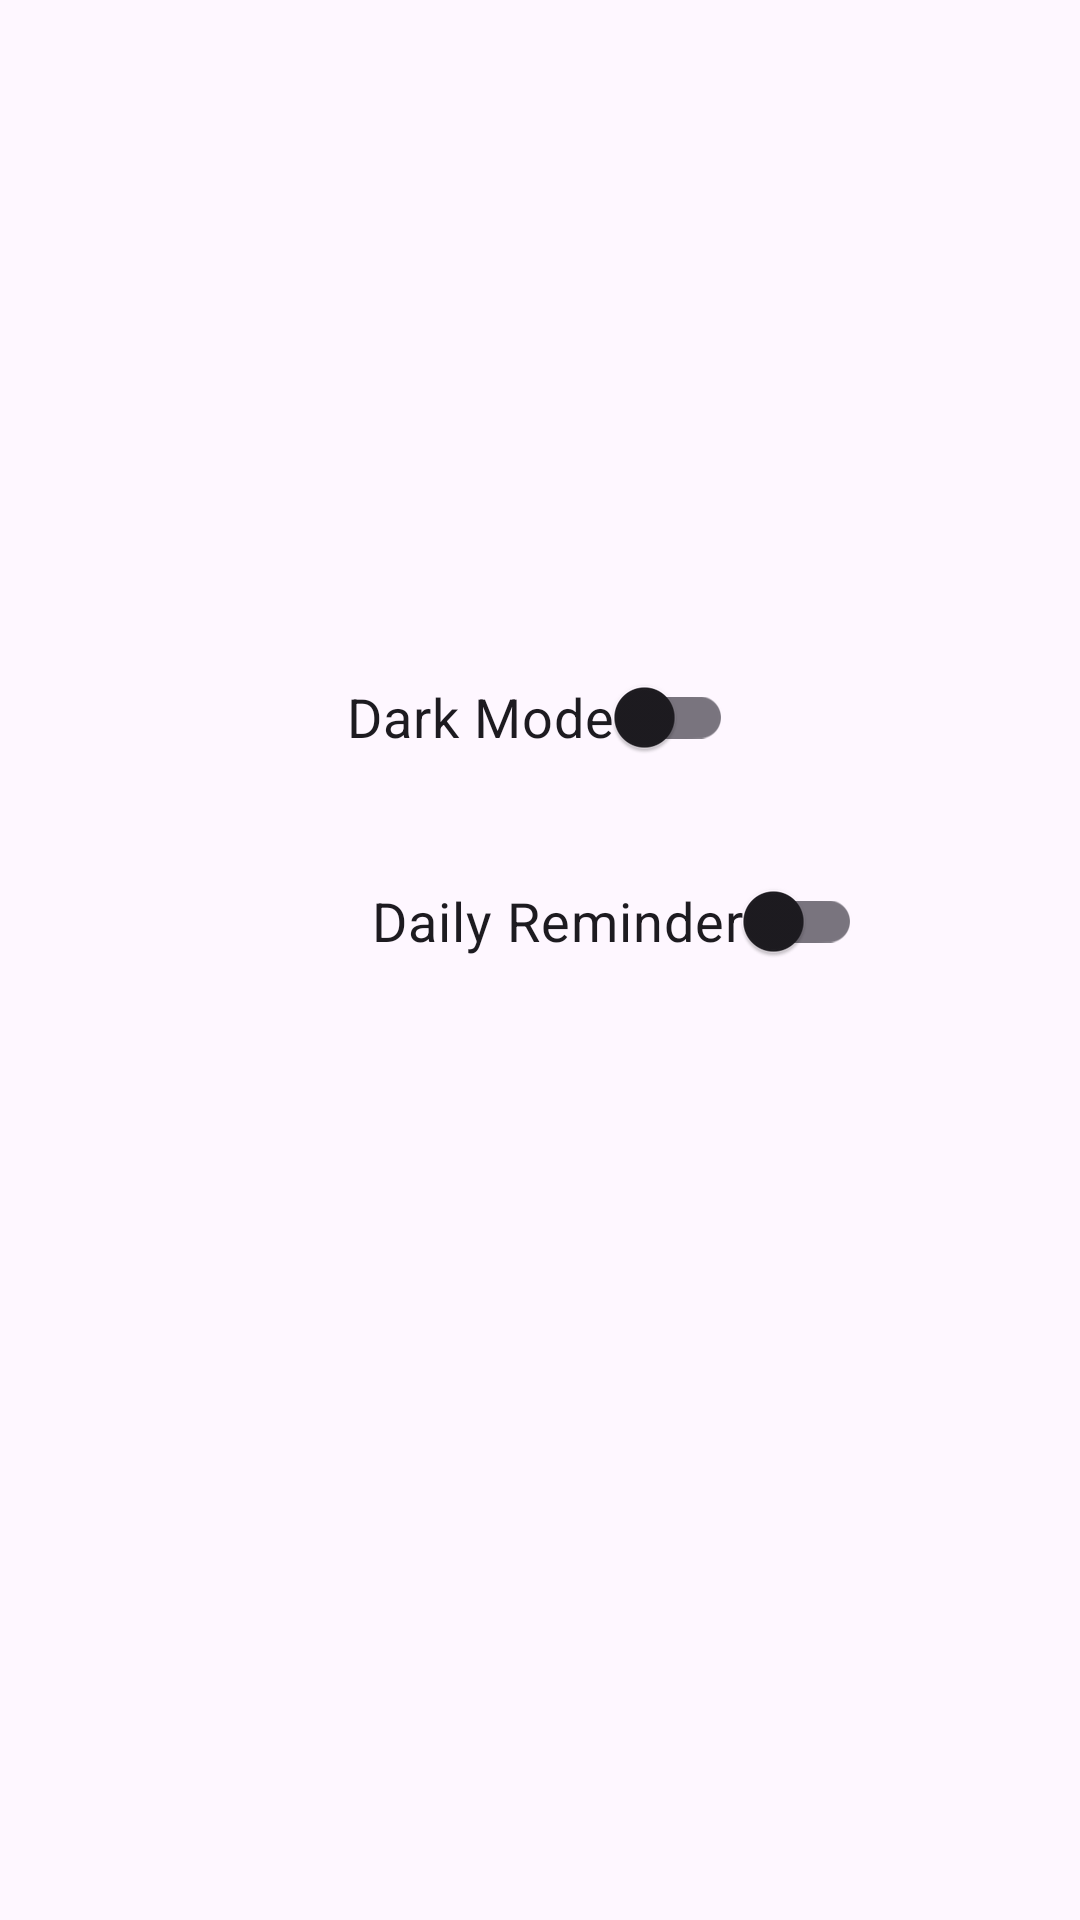

The Android layout XML behind this screen, and the referenced resources:
<!-- AndroidManifest.xml: application theme Theme.App_Event -->
<!-- res/layout/fragment_setting.xml -->
<?xml version="1.0" encoding="utf-8"?>
<androidx.constraintlayout.widget.ConstraintLayout
    xmlns:android="http://schemas.android.com/apk/res/android"
    xmlns:app="http://schemas.android.com/apk/res-auto"
    xmlns:tools="http://schemas.android.com/tools"
    android:layout_width="match_parent"
    android:layout_height="match_parent"
    tools:context=".ui.SettingsFragment">

    <com.google.android.material.switchmaterial.SwitchMaterial
        android:id="@+id/switch_theme"
        android:layout_width="wrap_content"
        android:layout_height="wrap_content"
        android:text="@string/dark_mode"
        android:textSize="18sp"
        app:layout_constraintBottom_toBottomOf="parent"
        app:layout_constraintEnd_toEndOf="parent"
        app:layout_constraintStart_toStartOf="parent"
        app:layout_constraintTop_toTopOf="parent"
        app:layout_constraintVertical_bias="0.363" />

    <com.google.android.material.switchmaterial.SwitchMaterial
        android:id="@+id/switch_daily_reminder"
        android:layout_width="wrap_content"
        android:layout_height="wrap_content"
        android:layout_marginStart="124dp"
        android:layout_marginTop="20dp"
        android:text="@string/daily_reminder"
        android:textSize="18sp"
        app:layout_constraintStart_toStartOf="parent"
        app:layout_constraintTop_toBottomOf="@id/switch_theme" />

</androidx.constraintlayout.widget.ConstraintLayout>
<!-- resources referenced by this layout -->
<resources>
  <string name="daily_reminder">Daily Reminder</string>
  <string name="dark_mode">Dark Mode</string>
  <style name="Theme.App_Event" parent="Base.Theme.App_Event" />
  <style name="Base.Theme.App_Event" parent="Theme.Material3.DayNight.NoActionBar">
          
          
      </style>
</resources>
